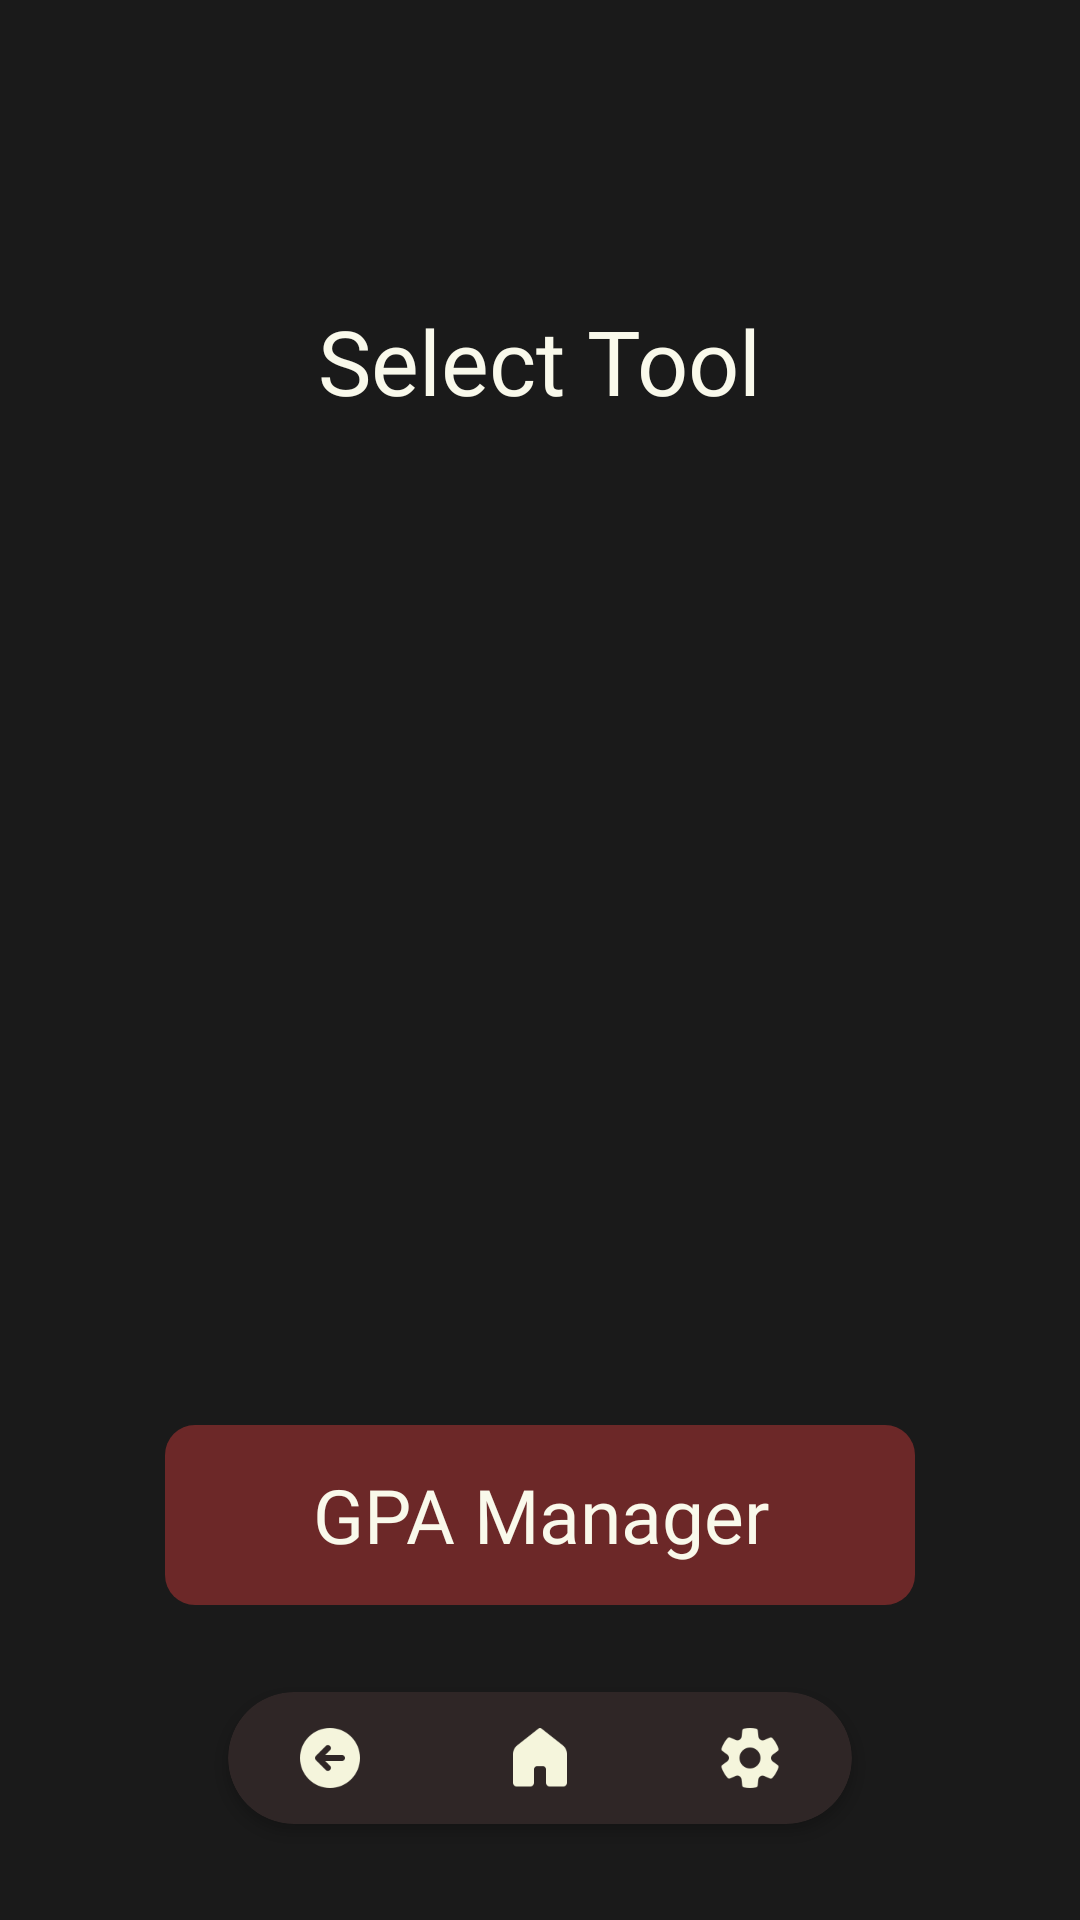

Here is an Android app screen rendered from its layout file. Give the layout XML and the strings, colors and styles it references.
<!-- AndroidManifest.xml: application theme Theme.TicTacToe -->
<!-- res/layout/tools_layout.xml -->
<?xml version="1.0" encoding="utf-8"?>
<RelativeLayout xmlns:android="http://schemas.android.com/apk/res/android"
    android:layout_width="match_parent"
    android:layout_height="match_parent"
    android:clipChildren="false"
    android:clipToPadding="false"
    android:background="@color/background" >

    <LinearLayout
        android:layout_width="wrap_content"
        android:layout_height="wrap_content"
        android:layout_centerHorizontal="true"
        android:layout_alignParentBottom="true"
        android:layout_marginBottom="100dp"
        android:orientation="vertical" >

        <Button
            android:text="@string/gpa_manager"
            style="@style/NavigationButton"
            android:onClick="handleGPAManagerButtonClick" />

    </LinearLayout>

    <TextView
        android:layout_width="wrap_content"
        android:layout_height="wrap_content"
        android:layout_centerHorizontal="true"
        android:layout_marginTop="100dp"
        android:text="@string/select_tool"
        android:textSize="30sp"
        android:textColor="@color/beige"
        android:textAppearance="@style/default_font"/>

    
    <include
        android:id="@+id/Navigation"
        layout="@layout/navigation_layout"/>


</RelativeLayout>
<!-- res/layout/navigation_layout.xml (included above) -->
<androidx.cardview.widget.CardView xmlns:android="http://schemas.android.com/apk/res/android"
    xmlns:app="http://schemas.android.com/apk/res-auto"
    android:id="@+id/NavigationRL"
    android:layout_width="wrap_content"
    android:layout_height="wrap_content"
    android:layout_alignParentBottom="true"
    android:layout_marginBottom="20dp"
    android:layout_marginHorizontal="65dp"
    app:cardBackgroundColor="@color/espresso"
    app:cardCornerRadius="30dp"
    app:cardUseCompatPadding="true">

    <RelativeLayout
        android:layout_width="wrap_content"
        android:layout_height="wrap_content"
        android:padding="10dp">

        <ImageView
            android:layout_width="48dp"
            android:layout_height="24dp"
            android:src="@drawable/back_icon"
            android:contentDescription="@string/image_description"
            android:onClick="handleBackClick"
            android:stateListAnimator="@animator/pulse_animation"/>


        <ImageView
            android:layout_width="48dp"
            android:layout_height="24dp"
            android:layout_centerHorizontal="true"
            android:src="@drawable/home_icon"
            android:contentDescription="@string/image_description"
            android:onClick="handleHomeClick"
            android:stateListAnimator="@animator/pulse_animation"/>


        <ImageView
            android:layout_width="48dp"
            android:layout_height="24dp"
            android:layout_alignParentEnd="true"
            android:src="@drawable/settings_icon"
            android:contentDescription="@string/image_description"
            android:onClick="handleSettingsClick"
            android:stateListAnimator="@animator/pulse_animation"/>

    </RelativeLayout>


</androidx.cardview.widget.CardView>
<!-- resources referenced by this layout -->
<resources>
  <color name="background">#1a1a1a</color>
  <color name="beige">#F9F9EB</color>
  <color name="espresso">#2f2626</color>
  <!-- drawable back_icon: png bitmap (drawable, 1500 bytes) -->
  <!-- drawable home_icon: png bitmap (drawable, 1061 bytes) -->
  <!-- drawable settings_icon: png bitmap (drawable, 1842 bytes) -->
  <string name="gpa_manager">GPA Manager</string>"
  <string name="image_description">Image</string>
  <string name="select_tool">Select Tool</string>
  <style name="NavigationButton">
          <item name="android:background">@drawable/ui_background</item>
          <item name="android:layout_width">250dp</item>
          <item name="android:layout_height">60dp</item>
          <item name="android:layout_margin">5dp</item>
          <item name="android:textSize">25sp</item>
          <item name="android:textColor">@color/beige</item>
          <item name="android:textAppearance">@style/default_font</item>
          <item name="android:stateListAnimator">@animator/pulse_animation</item>
      </style>
  <style name="default_font">
          <item name="android:fontFamily">@font/font</item>
      </style>
  <style name="Theme.TicTacToe" parent="Base.Theme.TicTacToe" />
  <!-- drawable ui_background (drawable) -->
  <selector xmlns:android="http://schemas.android.com/apk/res/android">
      <item>
          <shape android:shape="rectangle">
              <solid android:color="@color/dark_red"/>
              <corners android:radius="10dp"/>
          </shape>
      </item>
  </selector>
  <style name="Base.Theme.TicTacToe" parent="Theme.AppCompat.DayNight.NoActionBar">
          
          
      </style>
  <color name="dark_red">#6C2828</color>
</resources>
